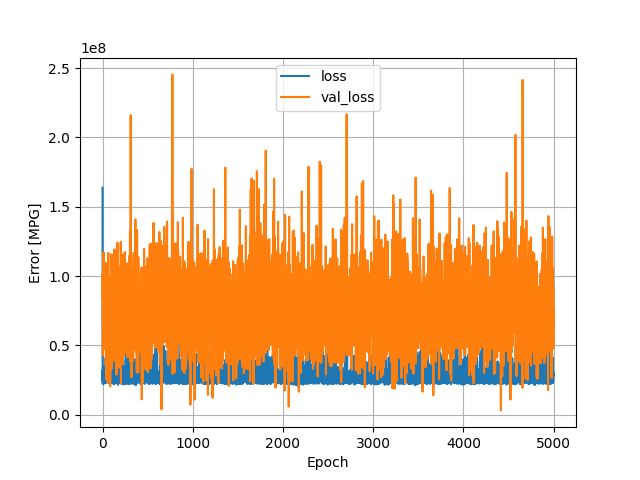

The data file committed next to this chart (first rows):
, loss, val_loss, epoch
0, 163670256, 83915496, 0
1, 22692258, 101545688, 1
2, 32281334, 81245352, 2
3, 24906728, 42922876, 3
4, 25685022, 79001016, 4
5, 32051402, 62982524, 5
6, 23227280, 58671980, 6
7, 23929468, 75042008, 7
8, 29480396, 88934176, 8
9, 21997960, 67946328, 9
10, 22548052, 117180600, 10
11, 22807346, 81712400, 11
12, 23416694, 47173484, 12
13, 24787890, 115488696, 13
14, 34041236, 89621264, 14
15, 25027844, 68662944, 15
16, 24201104, 82309384, 16
17, 26414732, 55496764, 17
18, 23180168, 49580200, 18
19, 22886992, 71824216, 19
20, 27645890, 57157232, 20
21, 24229500, 52768284, 21
22, 23564206, 75109960, 22
23, 23112668, 67328312, 23
24, 31458106, 60635276, 24
25, 24612266, 51915784, 25
26, 25490524, 97567008, 26
27, 27715546, 82868552, 27
28, 30393994, 61434260, 28
29, 30985320, 51253032, 29
30, 22916486, 99556520, 30
31, 25997246, 73482048, 31
32, 22693762, 98660472, 32
33, 23672148, 75437816, 33
34, 27726260, 60382268, 34
35, 40683624, 60783896, 35
36, 31632272, 109539032, 36
37, 30632706, 36557560, 37
38, 41189072, 51443648, 38
39, 25959262, 84169576, 39
40, 23467046, 78332144, 40
41, 27459970, 34854140, 41
42, 45476892, 69225120, 42
43, 27605772, 70623800, 43
44, 42039132, 64439408, 44
45, 24657960, 25222540, 45
46, 25416018, 66389124, 46
47, 25294030, 70932664, 47
48, 24451246, 93757928, 48
49, 24844974, 25903900, 49
50, 24229242, 43005732, 50
51, 27279190, 95743920, 51
52, 33642036, 90971712, 52
53, 29179980, 94726888, 53
54, 23251492, 62161744, 54
55, 36421304, 70328248, 55
56, 35029476, 87145320, 56
57, 24019556, 49781484, 57
58, 26136158, 47461284, 58
59, 23708096, 101098360, 59
... 4,940 more rows
